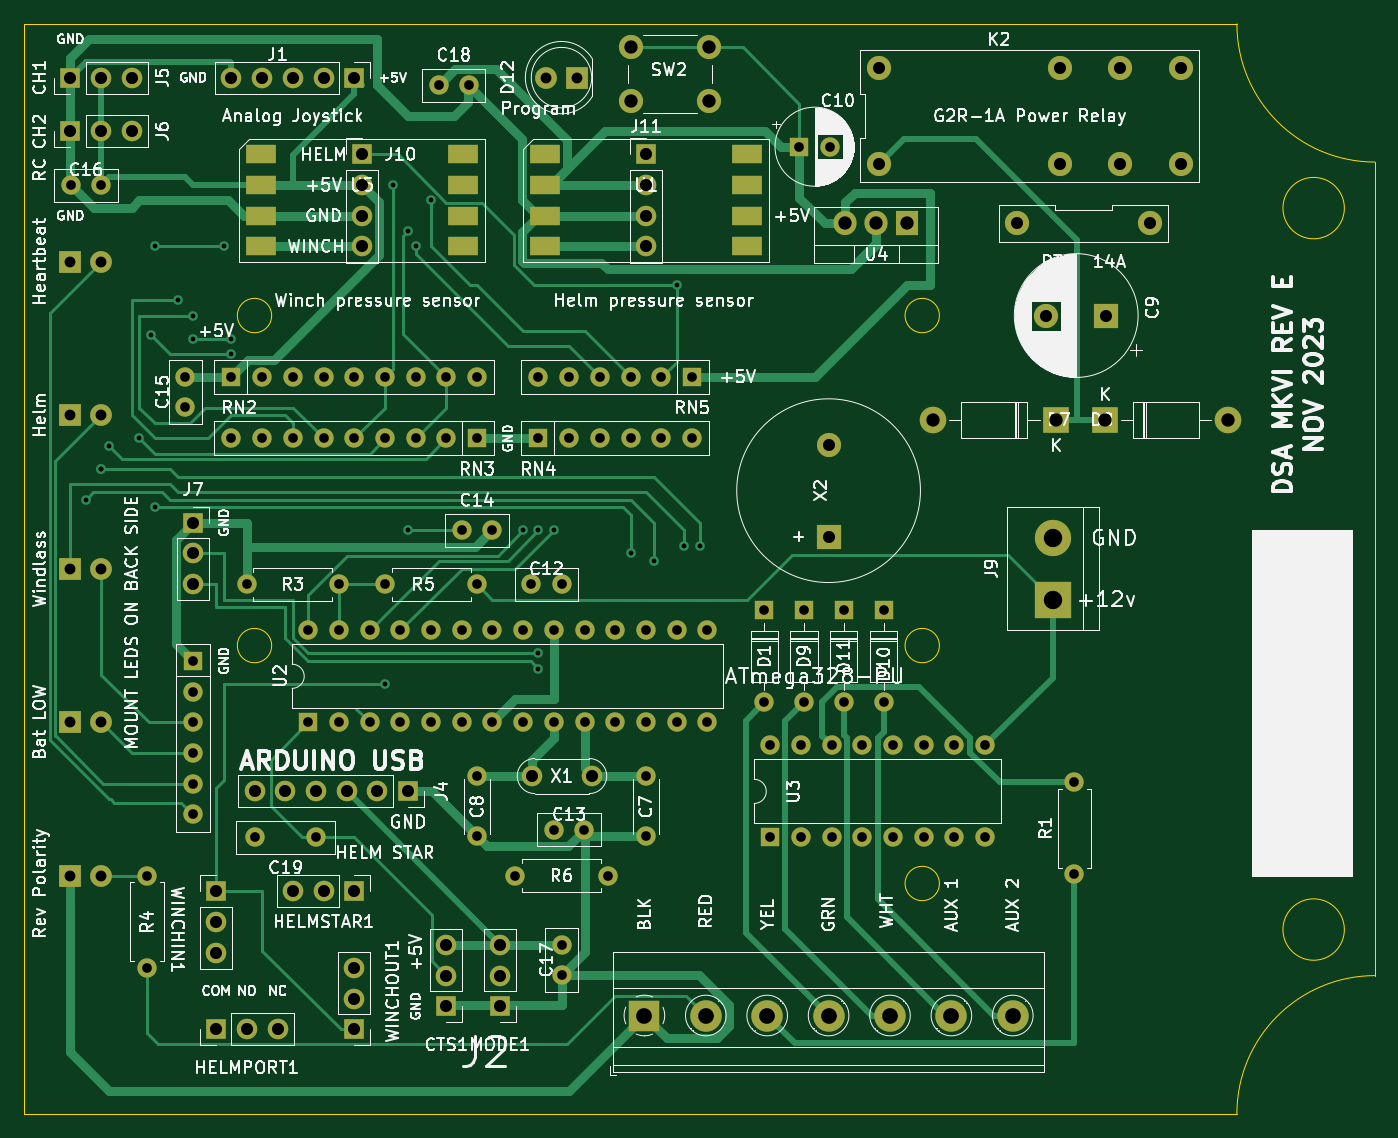
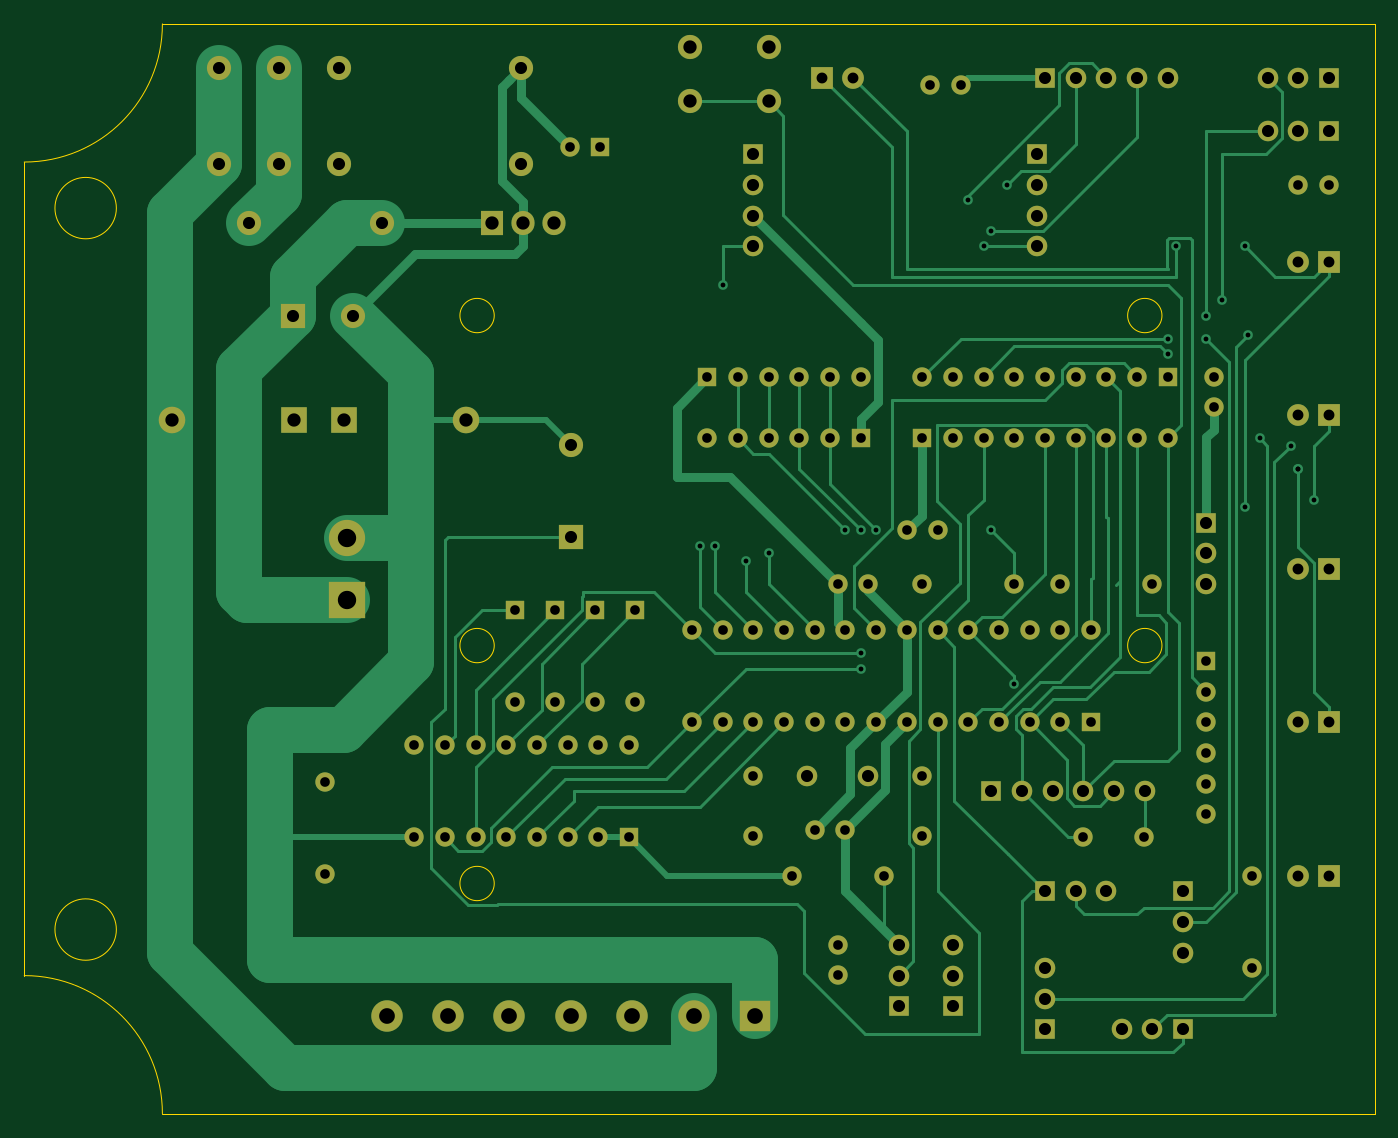
Circuit board: 10 layer files. Board 111.8 x 90.2 mm.
- bottom_copper: DSAMKVIE-B_Cu.gbr (27607 bytes)
- bottom_mask: DSAMKVIE-B_Mask.gbr (6836 bytes)
- paste: DSAMKVIE-B_Paste.gbr (495 bytes)
- outline: DSAMKVIE-Edge_Cuts.gbr (1425 bytes)
- top_copper: DSAMKVIE-F_Cu.gbr (26729 bytes)
- top_mask: DSAMKVIE-F_Mask.gbr (7279 bytes)
- paste: DSAMKVIE-F_Paste.gbr (928 bytes)
- top_silk: DSAMKVIE-F_SilkS.gbr (149423 bytes)
- drill: DSAMKVIE-NPTH.drl (269 bytes)
- drill: DSAMKVIE-PTH.drl (3504 bytes)

=== bottom_copper: DSAMKVIE-B_Cu.gbr (27607 bytes, source omitted) ===
=== bottom_mask: DSAMKVIE-B_Mask.gbr ===
G04 #@! TF.GenerationSoftware,KiCad,Pcbnew,(5.1.9)-1*
G04 #@! TF.CreationDate,2023-11-08T13:31:57-08:00*
G04 #@! TF.ProjectId,DSAMKVIE,4453414d-4b56-4494-952e-6b696361645f,rev?*
G04 #@! TF.SameCoordinates,Original*
G04 #@! TF.FileFunction,Soldermask,Bot*
G04 #@! TF.FilePolarity,Negative*
%FSLAX46Y46*%
G04 Gerber Fmt 4.6, Leading zero omitted, Abs format (unit mm)*
G04 Created by KiCad (PCBNEW (5.1.9)-1) date 2023-11-08 13:31:57*
%MOMM*%
%LPD*%
G01*
G04 APERTURE LIST*
%ADD10C,2.600000*%
%ADD11R,2.600000X2.600000*%
%ADD12R,1.600000X1.600000*%
%ADD13O,1.600000X1.600000*%
%ADD14C,1.600000*%
%ADD15C,3.000000*%
%ADD16R,3.000000X3.000000*%
%ADD17C,1.800000*%
%ADD18R,1.800000X1.800000*%
%ADD19R,1.700000X1.700000*%
%ADD20O,1.700000X1.700000*%
%ADD21C,2.000000*%
%ADD22R,2.000000X2.000000*%
%ADD23C,1.700000*%
%ADD24R,2.200000X2.200000*%
%ADD25O,2.200000X2.200000*%
%ADD26R,1.905000X2.000000*%
%ADD27O,1.905000X2.000000*%
G04 APERTURE END LIST*
D10*
X178308000Y-134112000D03*
X173228000Y-134112000D03*
X168148000Y-134112000D03*
X163068000Y-134112000D03*
X157988000Y-134112000D03*
X152908000Y-134112000D03*
D11*
X147828000Y-134112000D03*
D12*
X120015000Y-109855000D03*
D13*
X153035000Y-102235000D03*
X122555000Y-109855000D03*
X150495000Y-102235000D03*
X125095000Y-109855000D03*
X147955000Y-102235000D03*
X127635000Y-109855000D03*
X145415000Y-102235000D03*
X130175000Y-109855000D03*
X142875000Y-102235000D03*
X132715000Y-109855000D03*
X140335000Y-102235000D03*
X135255000Y-109855000D03*
X137795000Y-102235000D03*
X137795000Y-109855000D03*
X135255000Y-102235000D03*
X140335000Y-109855000D03*
X132715000Y-102235000D03*
X142875000Y-109855000D03*
X130175000Y-102235000D03*
X145415000Y-109855000D03*
X127635000Y-102235000D03*
X147955000Y-109855000D03*
X125095000Y-102235000D03*
X150495000Y-109855000D03*
X122555000Y-102235000D03*
X153035000Y-109855000D03*
X120015000Y-102235000D03*
X139065000Y-81280000D03*
X141605000Y-81280000D03*
X144145000Y-81280000D03*
X146685000Y-81280000D03*
X149225000Y-81280000D03*
D12*
X151765000Y-81280000D03*
D13*
X151765000Y-86360000D03*
X149225000Y-86360000D03*
X146685000Y-86360000D03*
X144145000Y-86360000D03*
X141605000Y-86360000D03*
D12*
X139065000Y-86360000D03*
D14*
X115650000Y-119380000D03*
X120650000Y-119380000D03*
X109855000Y-83780000D03*
X109855000Y-81280000D03*
X135215000Y-93980000D03*
X132715000Y-93980000D03*
X100370000Y-65405000D03*
X102870000Y-65405000D03*
X133310000Y-57150000D03*
X130810000Y-57150000D03*
X142835000Y-118745000D03*
X140335000Y-118745000D03*
X140970000Y-130770000D03*
X140970000Y-128270000D03*
X138470000Y-98425000D03*
X140970000Y-98425000D03*
D15*
X181610000Y-94615000D03*
D16*
X181610000Y-99695000D03*
D17*
X102870000Y-84455000D03*
D18*
X100330000Y-84455000D03*
D19*
X110490000Y-93345000D03*
D20*
X110490000Y-95885000D03*
X110490000Y-98425000D03*
D13*
X144780000Y-122555000D03*
D14*
X137160000Y-122555000D03*
D20*
X147955000Y-70485000D03*
X147955000Y-67945000D03*
X147955000Y-65405000D03*
D19*
X147955000Y-62865000D03*
D20*
X124460000Y-70485000D03*
X124460000Y-67945000D03*
X124460000Y-65405000D03*
D19*
X124460000Y-62865000D03*
D12*
X110490000Y-104775000D03*
D13*
X110490000Y-107315000D03*
X110490000Y-109855000D03*
X110490000Y-112395000D03*
X110490000Y-114935000D03*
X110490000Y-117475000D03*
X183388000Y-114808000D03*
D14*
X183388000Y-122428000D03*
D13*
X113665000Y-86360000D03*
X116205000Y-86360000D03*
X118745000Y-86360000D03*
X121285000Y-86360000D03*
X123825000Y-86360000D03*
X126365000Y-86360000D03*
X128905000Y-86360000D03*
X131445000Y-86360000D03*
D12*
X133985000Y-86360000D03*
D21*
X163068000Y-86888000D03*
D22*
X163068000Y-94488000D03*
D13*
X126365000Y-98425000D03*
D14*
X133985000Y-98425000D03*
D13*
X133985000Y-81280000D03*
X131445000Y-81280000D03*
X128905000Y-81280000D03*
X126365000Y-81280000D03*
X123825000Y-81280000D03*
X121285000Y-81280000D03*
X118745000Y-81280000D03*
X116205000Y-81280000D03*
D12*
X113665000Y-81280000D03*
D13*
X161036000Y-108204000D03*
D12*
X161036000Y-100584000D03*
D13*
X157734000Y-108204000D03*
D12*
X157734000Y-100584000D03*
D20*
X123825000Y-130175000D03*
X123825000Y-132715000D03*
D19*
X123825000Y-135255000D03*
D20*
X117475000Y-135255000D03*
X114935000Y-135255000D03*
D19*
X112395000Y-135255000D03*
D20*
X112395000Y-128905000D03*
X112395000Y-126365000D03*
D19*
X112395000Y-123825000D03*
D20*
X118745000Y-123825000D03*
X121285000Y-123825000D03*
D19*
X123825000Y-123825000D03*
D20*
X135890000Y-128270000D03*
X135890000Y-130810000D03*
D19*
X135890000Y-133350000D03*
D20*
X131445000Y-128270000D03*
X131445000Y-130810000D03*
D19*
X131445000Y-133350000D03*
D20*
X105410000Y-60960000D03*
X102870000Y-60960000D03*
D19*
X100330000Y-60960000D03*
D20*
X105410000Y-56515000D03*
X102870000Y-56515000D03*
D19*
X100330000Y-56515000D03*
D23*
X143510000Y-114300000D03*
X138510000Y-114300000D03*
D12*
X158242000Y-119380000D03*
D13*
X176022000Y-111760000D03*
X160782000Y-119380000D03*
X173482000Y-111760000D03*
X163322000Y-119380000D03*
X170942000Y-111760000D03*
X165862000Y-119380000D03*
X168402000Y-111760000D03*
X168402000Y-119380000D03*
X165862000Y-111760000D03*
X170942000Y-119380000D03*
X163322000Y-111760000D03*
X173482000Y-119380000D03*
X160782000Y-111760000D03*
X176022000Y-119380000D03*
X158242000Y-111760000D03*
D21*
X153185000Y-53975000D03*
X153185000Y-58475000D03*
X146685000Y-53975000D03*
X146685000Y-58475000D03*
D14*
X147955000Y-119300000D03*
X147955000Y-114300000D03*
X133985000Y-114300000D03*
X133985000Y-119300000D03*
D22*
X186055000Y-76200000D03*
D21*
X181055000Y-76200000D03*
D14*
X163155000Y-62230000D03*
D12*
X160655000Y-62230000D03*
D18*
X100330000Y-71755000D03*
D17*
X102870000Y-71755000D03*
X102870000Y-97155000D03*
D18*
X100330000Y-97155000D03*
X100330000Y-109855000D03*
D17*
X102870000Y-109855000D03*
D18*
X100330000Y-122555000D03*
D17*
X102870000Y-122555000D03*
D24*
X185928000Y-84836000D03*
D25*
X196088000Y-84836000D03*
X171704000Y-84836000D03*
D24*
X181864000Y-84836000D03*
D13*
X167640000Y-108204000D03*
D12*
X167640000Y-100584000D03*
X164338000Y-100584000D03*
D13*
X164338000Y-108204000D03*
D19*
X123825000Y-56515000D03*
D20*
X121285000Y-56515000D03*
X118745000Y-56515000D03*
X116205000Y-56515000D03*
X113665000Y-56515000D03*
D21*
X167205000Y-55690000D03*
X167205000Y-63690000D03*
X182205000Y-55690000D03*
X182205000Y-63690000D03*
X187205000Y-55690000D03*
X187205000Y-63690000D03*
X192205000Y-55690000D03*
X192205000Y-63690000D03*
D14*
X122555000Y-98425000D03*
D13*
X114935000Y-98425000D03*
X106680000Y-122555000D03*
D14*
X106680000Y-130175000D03*
D26*
X169545000Y-68580000D03*
D27*
X167005000Y-68580000D03*
X164465000Y-68580000D03*
D19*
X128270000Y-115570000D03*
D20*
X125730000Y-115570000D03*
X123190000Y-115570000D03*
X120650000Y-115570000D03*
X118110000Y-115570000D03*
X115570000Y-115570000D03*
D18*
X142240000Y-56515000D03*
D17*
X139700000Y-56515000D03*
D21*
X189650000Y-68580000D03*
X178650000Y-68580000D03*
M02*

=== paste: DSAMKVIE-B_Paste.gbr ===
G04 #@! TF.GenerationSoftware,KiCad,Pcbnew,(5.1.9)-1*
G04 #@! TF.CreationDate,2023-11-08T13:31:57-08:00*
G04 #@! TF.ProjectId,DSAMKVIE,4453414d-4b56-4494-952e-6b696361645f,rev?*
G04 #@! TF.SameCoordinates,Original*
G04 #@! TF.FileFunction,Paste,Bot*
G04 #@! TF.FilePolarity,Positive*
%FSLAX46Y46*%
G04 Gerber Fmt 4.6, Leading zero omitted, Abs format (unit mm)*
G04 Created by KiCad (PCBNEW (5.1.9)-1) date 2023-11-08 13:31:57*
%MOMM*%
%LPD*%
G01*
G04 APERTURE LIST*
G04 APERTURE END LIST*
M02*

=== outline: DSAMKVIE-Edge_Cuts.gbr ===
G04 #@! TF.GenerationSoftware,KiCad,Pcbnew,(5.1.9)-1*
G04 #@! TF.CreationDate,2023-11-08T13:31:57-08:00*
G04 #@! TF.ProjectId,DSAMKVIE,4453414d-4b56-4494-952e-6b696361645f,rev?*
G04 #@! TF.SameCoordinates,Original*
G04 #@! TF.FileFunction,Profile,NP*
%FSLAX46Y46*%
G04 Gerber Fmt 4.6, Leading zero omitted, Abs format (unit mm)*
G04 Created by KiCad (PCBNEW (5.1.9)-1) date 2023-11-08 13:31:57*
%MOMM*%
%LPD*%
G01*
G04 APERTURE LIST*
G04 #@! TA.AperFunction,Profile*
%ADD10C,0.050000*%
G04 #@! TD*
G04 APERTURE END LIST*
D10*
X172234903Y-123190000D02*
G75*
G03*
X172234903Y-123190000I-1419903J0D01*
G01*
X116989903Y-76200000D02*
G75*
G03*
X116989903Y-76200000I-1419903J0D01*
G01*
X172234903Y-76200000D02*
G75*
G03*
X172234903Y-76200000I-1419903J0D01*
G01*
X172234903Y-103505000D02*
G75*
G03*
X172234903Y-103505000I-1419903J0D01*
G01*
X116989903Y-103505000D02*
G75*
G03*
X116989903Y-103505000I-1419903J0D01*
G01*
X205740000Y-67310000D02*
G75*
G03*
X205740000Y-67310000I-2540000J0D01*
G01*
X205740000Y-127000000D02*
G75*
G03*
X205740000Y-127000000I-2540000J0D01*
G01*
X208280000Y-63500000D02*
X208280000Y-130810000D01*
X196850000Y-142240000D02*
X96520000Y-142240000D01*
X196850000Y-52070000D02*
X96520000Y-52070000D01*
X96520000Y-142240000D02*
X96520000Y-52070000D01*
X196850000Y-142240000D02*
G75*
G02*
X208280000Y-130810000I11430000J0D01*
G01*
X208280000Y-63500000D02*
G75*
G02*
X196850000Y-52070000I0J11430000D01*
G01*
M02*

=== top_copper: DSAMKVIE-F_Cu.gbr (26729 bytes, source omitted) ===
=== top_mask: DSAMKVIE-F_Mask.gbr (7279 bytes, source omitted) ===
=== paste: DSAMKVIE-F_Paste.gbr ===
G04 #@! TF.GenerationSoftware,KiCad,Pcbnew,(5.1.9)-1*
G04 #@! TF.CreationDate,2023-11-08T13:31:57-08:00*
G04 #@! TF.ProjectId,DSAMKVIE,4453414d-4b56-4494-952e-6b696361645f,rev?*
G04 #@! TF.SameCoordinates,Original*
G04 #@! TF.FileFunction,Paste,Top*
G04 #@! TF.FilePolarity,Positive*
%FSLAX46Y46*%
G04 Gerber Fmt 4.6, Leading zero omitted, Abs format (unit mm)*
G04 Created by KiCad (PCBNEW (5.1.9)-1) date 2023-11-08 13:31:57*
%MOMM*%
%LPD*%
G01*
G04 APERTURE LIST*
%ADD10R,2.540000X1.520000*%
G04 APERTURE END LIST*
D10*
X116080000Y-70485000D03*
X132840000Y-70485000D03*
X116080000Y-67945000D03*
X132840000Y-67945000D03*
X116080000Y-65405000D03*
X132840000Y-65405000D03*
X116080000Y-62865000D03*
X132840000Y-62865000D03*
X139575000Y-70485000D03*
X156335000Y-70485000D03*
X139575000Y-67945000D03*
X156335000Y-67945000D03*
X139575000Y-65405000D03*
X156335000Y-65405000D03*
X139575000Y-62865000D03*
X156335000Y-62865000D03*
M02*

=== top_silk: DSAMKVIE-F_SilkS.gbr (149423 bytes, source omitted) ===
=== drill: DSAMKVIE-NPTH.drl ===
M48
; DRILL file {KiCad (5.1.9)-1} date 11/08/23 13:31:52
; FORMAT={-:-/ absolute / inch / decimal}
; #@! TF.CreationDate,2023-11-08T13:31:52-08:00
; #@! TF.GenerationSoftware,Kicad,Pcbnew,(5.1.9)-1
; #@! TF.FileFunction,NonPlated,1,2,NPTH
FMAT,2
INCH
%
G90
G05
T0
M30

=== drill: DSAMKVIE-PTH.drl ===
M48
; DRILL file {KiCad (5.1.9)-1} date 11/08/23 13:31:52
; FORMAT={-:-/ absolute / inch / decimal}
; #@! TF.CreationDate,2023-11-08T13:31:52-08:00
; #@! TF.GenerationSoftware,Kicad,Pcbnew,(5.1.9)-1
; #@! TF.FileFunction,Plated,1,2,PTH
FMAT,2
INCH
T1C0.0157
T2C0.0315
T3C0.0354
T4C0.0394
T5C0.0433
T6C0.0512
T7C0.0598
%
G90
G05
T1
X4.0Y-3.6
X4.05Y-3.5
X4.05Y-3.5
X4.075Y-3.425
X4.175Y-3.4
X4.2125Y-3.0625
X4.225Y-2.775
X4.225Y-3.625
X4.3Y-2.95
X4.35Y-3.0
X4.35Y-3.075
X4.425Y-4.975
X4.45Y-2.775
X4.475Y-3.075
X4.475Y-3.125
X4.975Y-4.2
X5.0Y-2.575
X5.05Y-2.725
X5.05Y-3.7
X5.075Y-2.775
X5.125Y-2.625
X5.425Y-3.7
X5.475Y-3.7
X5.475Y-4.1
X5.475Y-4.15
X5.525Y-3.7
X5.775Y-3.775
X5.85Y-3.8
X5.925Y-2.9
X5.95Y-3.75
X6.0Y-3.75
T2
X3.9516Y-2.575
X4.05Y-2.575
X4.2Y-4.825
X4.2Y-5.125
X4.325Y-3.2
X4.325Y-3.2984
X4.35Y-4.125
X4.35Y-4.225
X4.35Y-4.325
X4.35Y-4.425
X4.35Y-4.525
X4.35Y-4.625
X4.475Y-3.2
X4.475Y-3.4
X4.525Y-3.875
X4.5531Y-4.7
X4.575Y-3.2
X4.575Y-3.4
X4.675Y-3.2
X4.675Y-3.4
X4.725Y-4.025
X4.725Y-4.325
X4.75Y-4.7
X4.775Y-3.2
X4.775Y-3.4
X4.825Y-3.875
X4.825Y-4.025
X4.825Y-4.325
X4.875Y-3.2
X4.875Y-3.4
X4.925Y-4.025
X4.925Y-4.325
X4.975Y-3.2
X4.975Y-3.4
X4.975Y-3.875
X5.025Y-4.025
X5.025Y-4.325
X5.075Y-3.2
X5.075Y-3.4
X5.125Y-4.025
X5.125Y-4.325
X5.15Y-2.25
X5.175Y-3.2
X5.175Y-3.4
X5.225Y-3.7
X5.225Y-4.025
X5.225Y-4.325
X5.2484Y-2.25
X5.275Y-3.2
X5.275Y-3.4
X5.275Y-3.875
X5.275Y-4.5
X5.275Y-4.6969
X5.3234Y-3.7
X5.325Y-4.025
X5.325Y-4.325
X5.4Y-4.825
X5.425Y-4.025
X5.425Y-4.325
X5.4516Y-3.875
X5.475Y-3.2
X5.475Y-3.4
X5.525Y-4.025
X5.525Y-4.325
X5.525Y-4.675
X5.55Y-3.875
X5.55Y-5.05
X5.55Y-5.1484
X5.575Y-3.2
X5.575Y-3.4
X5.6234Y-4.675
X5.625Y-4.025
X5.625Y-4.325
X5.675Y-3.2
X5.675Y-3.4
X5.7Y-4.825
X5.725Y-4.025
X5.725Y-4.325
X5.775Y-3.2
X5.775Y-3.4
X5.825Y-4.025
X5.825Y-4.325
X5.825Y-4.5
X5.825Y-4.6969
X5.875Y-3.2
X5.875Y-3.4
X5.925Y-4.025
X5.925Y-4.325
X5.975Y-3.2
X5.975Y-3.4
X6.025Y-4.025
X6.025Y-4.325
X6.21Y-3.96
X6.21Y-4.26
X6.23Y-4.4
X6.23Y-4.7
X6.325Y-2.45
X6.33Y-4.4
X6.33Y-4.7
X6.34Y-3.96
X6.34Y-4.26
X6.4234Y-2.45
X6.43Y-4.4
X6.43Y-4.7
X6.47Y-3.96
X6.47Y-4.26
X6.53Y-4.4
X6.53Y-4.7
X6.6Y-3.96
X6.6Y-4.26
X6.63Y-4.4
X6.63Y-4.7
X6.73Y-4.4
X6.73Y-4.7
X6.83Y-4.4
X6.83Y-4.7
X6.93Y-4.4
X6.93Y-4.7
X7.22Y-4.52
X7.22Y-4.82
T3
X3.95Y-2.825
X3.95Y-3.325
X3.95Y-3.825
X3.95Y-4.325
X3.95Y-4.825
X4.05Y-2.825
X4.05Y-3.325
X4.05Y-3.825
X4.05Y-4.325
X4.05Y-4.825
X5.5Y-2.225
X5.6Y-2.225
T4
X3.95Y-2.225
X3.95Y-2.4
X4.05Y-2.225
X4.05Y-2.4
X4.15Y-2.225
X4.15Y-2.4
X4.35Y-3.675
X4.35Y-3.775
X4.35Y-3.875
X4.425Y-4.875
X4.425Y-4.975
X4.425Y-5.075
X4.425Y-5.325
X4.475Y-2.225
X4.525Y-5.325
X4.55Y-4.55
X4.575Y-2.225
X4.625Y-5.325
X4.65Y-4.55
X4.675Y-2.225
X4.675Y-4.875
X4.75Y-4.55
X4.775Y-2.225
X4.775Y-4.875
X4.85Y-4.55
X4.875Y-2.225
X4.875Y-4.875
X4.875Y-5.125
X4.875Y-5.225
X4.875Y-5.325
X4.9Y-2.475
X4.9Y-2.575
X4.9Y-2.675
X4.9Y-2.775
X4.95Y-4.55
X5.05Y-4.55
X5.175Y-5.05
X5.175Y-5.15
X5.175Y-5.25
X5.35Y-5.05
X5.35Y-5.15
X5.35Y-5.25
X5.4531Y-4.5
X5.65Y-4.5
X5.825Y-2.475
X5.825Y-2.575
X5.825Y-2.675
X5.825Y-2.775
X6.42Y-3.4208
X6.42Y-3.72
X6.5829Y-2.1925
X6.5829Y-2.5075
X7.0335Y-2.7
X7.1281Y-3.0
X7.1734Y-2.1925
X7.1734Y-2.5075
X7.325Y-3.0
X7.3703Y-2.1925
X7.3703Y-2.5075
X7.4665Y-2.7
X7.5671Y-2.1925
X7.5671Y-2.5075
T5
X5.775Y-2.125
X5.775Y-2.3022
X6.0309Y-2.125
X6.0309Y-2.3022
X6.475Y-2.7
X6.575Y-2.7
X6.675Y-2.7
X6.76Y-3.34
X7.16Y-3.34
X7.32Y-3.34
X7.72Y-3.34
T6
X5.82Y-5.28
X6.02Y-5.28
X6.22Y-5.28
X6.42Y-5.28
X6.62Y-5.28
X6.82Y-5.28
X7.02Y-5.28
T7
X7.15Y-3.725
X7.15Y-3.925
T0
M30

